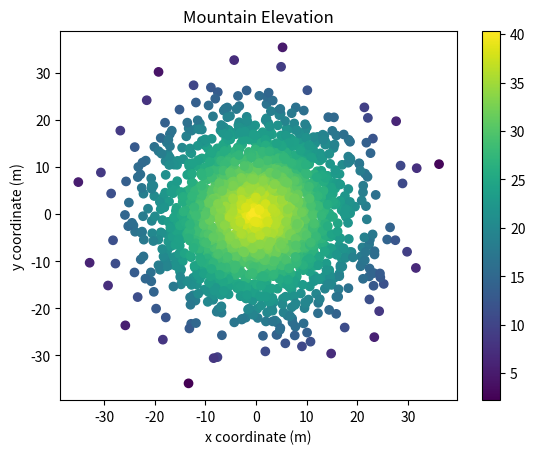

Write Python code to recreate this figure.
#!/usr/bin/env python3
import numpy as np
import matplotlib.pyplot as plt

np.random.seed(5)

x = np.random.randn(2000) * 10
y = np.random.randn(2000) * 10
z = np.random.rand(2000) + 40 - np.sqrt(np.square(x) + np.square(y))
plt.title("Mountain Elevation")
plt.xlabel("x coordinate (m)")
plt.ylabel("y coordinate (m)")
plt.scatter(x, y, c=z, cmap='viridis')
plt.colorbar()

plt.show()